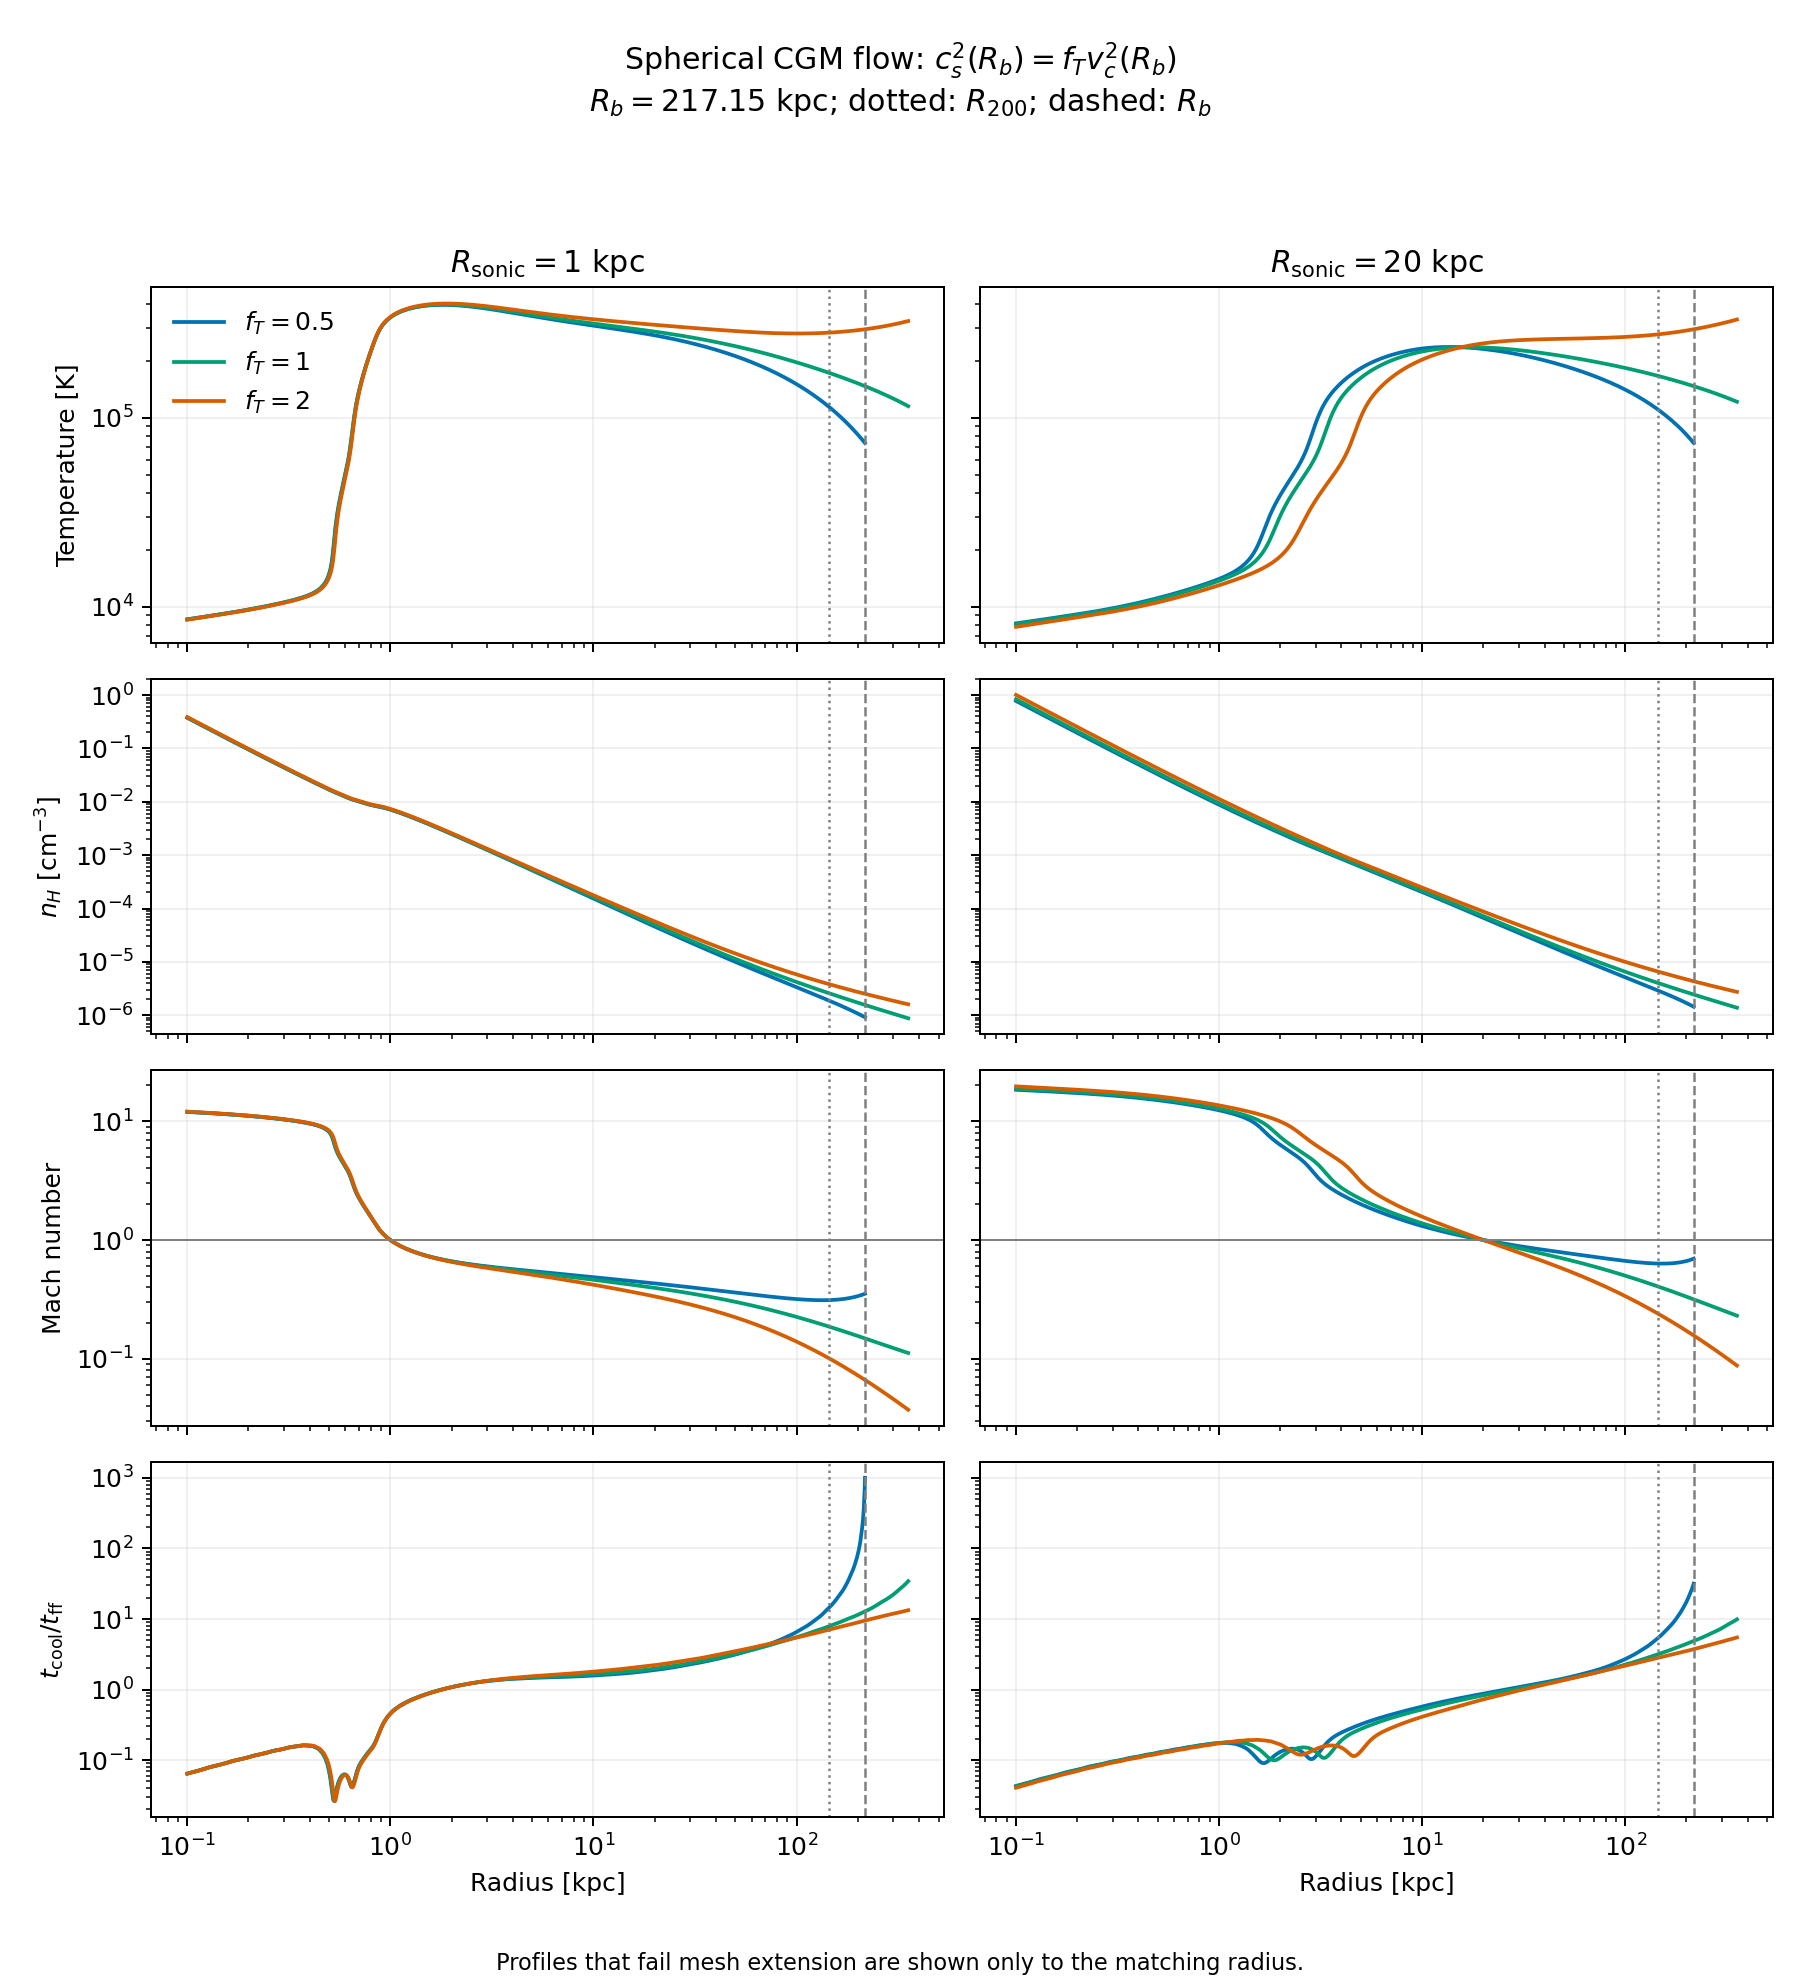

Data behind this chart, as committed beside it:
sonic_radius_kpc, f_T, target_temperature_K, boundary_radius_kpc, requested_outer_radius_kpc, status, extension_error, matched_temperature_K, fractional_temperature_residual, sonic_temperature_K, mass_flow_rate_Msun_per_yr, gas_mass_within_R200_Msun, nH_at_R200_cm3, temperature_at_R200_K, tcool_to_tff_at_R200, minimum_radius_kpc, maximum_radius_kpc
1.0, 0.5, 73504, 217.2, 354.5, boundary matched; mesh extension failed, Matched outer temperature, but extension…, 73504, 1.8249846078788323e-12, 339671, 0.2621, 1680915557, 1.8791785898404118e-06, 114030, 14.55, 0.1, 217.2
1.0, 1.0, 147008, 217.2, 354.5, full coverage, , 147008, 1.4146461779773745e-12, 340381, 0.265, 2047005789, 2.58056260629285e-06, 172844, 7.919, 0.1, 354.5
1.0, 2.0, 294015, 217.2, 354.5, full coverage, , 294015, 1.2671641513861687e-11, 341874, 0.2713, 2754194274, 3.822257809304215e-06, 282230, 7.066, 0.1, 354.5
20.0, 0.5, 73504, 217.2, 354.5, boundary matched; mesh extension failed, Matched outer temperature, but extension…, 73504, 1.9522605754218603e-11, 231252, 0.8124, 2544193502, 2.9150669336763796e-06, 110540, 5.355, 0.1, 217.2
20.0, 1.0, 147008, 217.2, 354.5, full coverage, , 147008, 6.259437412836633e-13, 235690, 0.8845, 3143325905, 4.027402007375581e-06, 166650, 3.172, 0.1, 354.5
20.0, 2.0, 294015, 217.2, 354.5, full coverage, , 294015, -7.205347429817266e-14, 247782, 1.102, 4649495120, 6.5925713245826205e-06, 276348, 2.808, 0.1, 354.5
